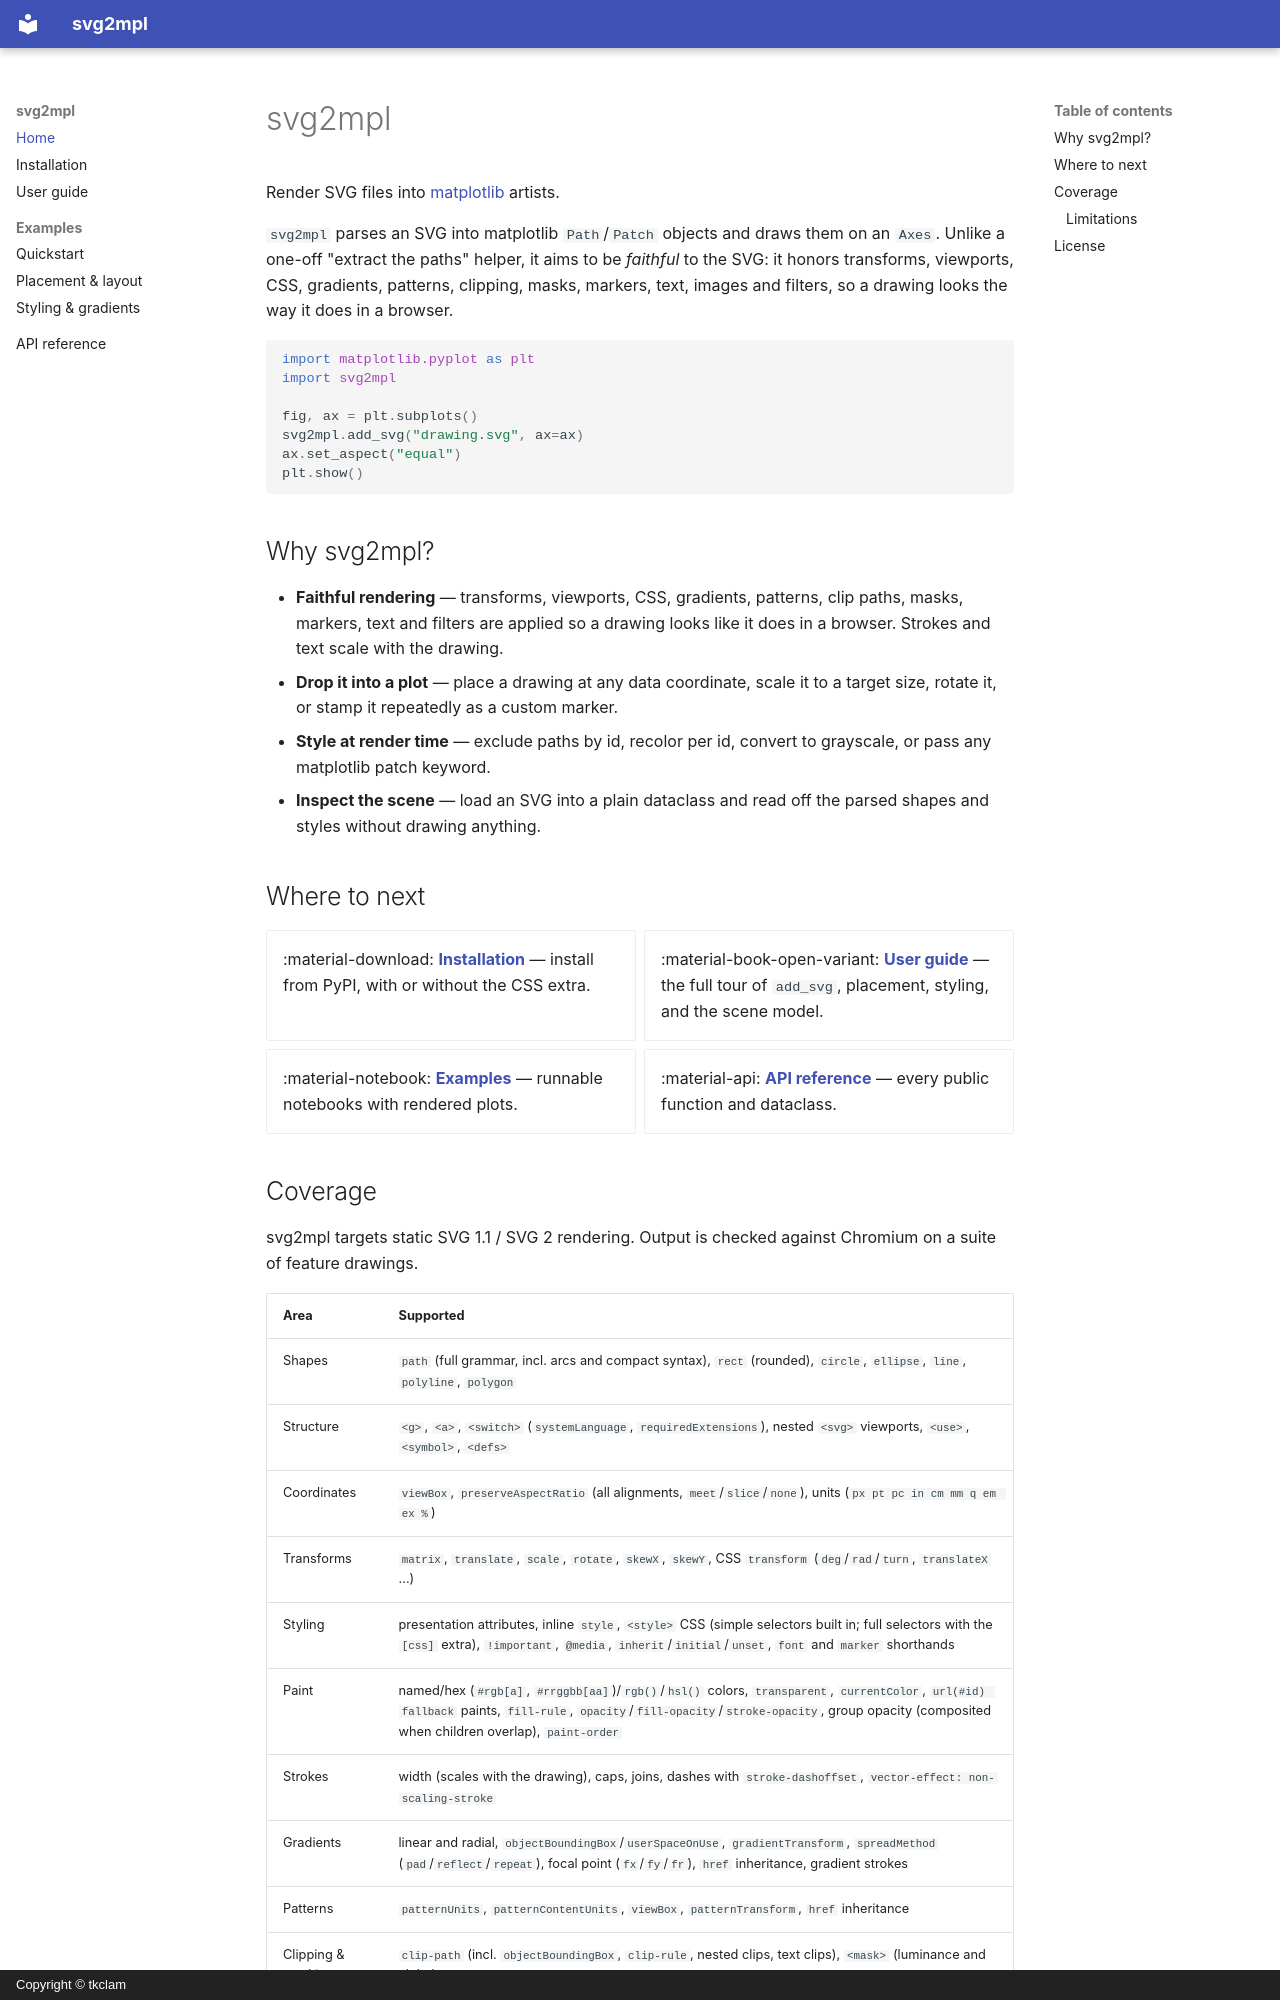

repository: tkclam/svg2mpl · page: index.html · generator: mkdocs · copyright: Copyright © tkclam

# svg2mpl

Render SVG files into [matplotlib](https://matplotlib.org/) artists.

`svg2mpl` parses an SVG into matplotlib `Path`/`Patch` objects and draws them on
an `Axes`. Unlike a one-off "extract the paths" helper, it aims to be *faithful*
to the SVG: it honors transforms, viewports, CSS, gradients, patterns, clipping, masks,
markers, text, images and filters, so a drawing looks the way it does in a
browser.

```python
import matplotlib.pyplot as plt
import svg2mpl

fig, ax = plt.subplots()
svg2mpl.add_svg("drawing.svg", ax=ax)
ax.set_aspect("equal")
plt.show()
```

## Why svg2mpl?

- **Faithful rendering** — transforms, viewports, CSS, gradients, patterns,
  clip paths, masks, markers, text and filters are applied so a drawing looks
  like it does in a browser. Strokes and text scale with the drawing.
- **Drop it into a plot** — place a drawing at any data coordinate, scale it to a
  target size, rotate it, or stamp it repeatedly as a custom marker.
- **Style at render time** — exclude paths by id, recolor per id, convert to
  grayscale, or pass any matplotlib patch keyword.
- **Inspect the scene** — load an SVG into a plain dataclass and read off the
  parsed shapes and styles without drawing anything.

## Where to next

<div class="grid cards" markdown>

- :material-download: **[Installation](installation.md)** — install from PyPI,
  with or without the CSS extra.
- :material-book-open-variant: **[User guide](guide.md)** — the full tour of
  `add_svg`, placement, styling, and the scene model.
- :material-notebook: **[Examples](examples/quickstart.ipynb)** — runnable
  notebooks with rendered plots.
- :material-api: **[API reference](api.md)** — every public function and
  dataclass.

</div>
